Run: headless pygame with SDL's dummy video driver; simulated clock (each Clock.tick advances the game by its frame time, no real sleeping); random seed 0; keys injected as events and as key.get_pressed() state; no mouse input.
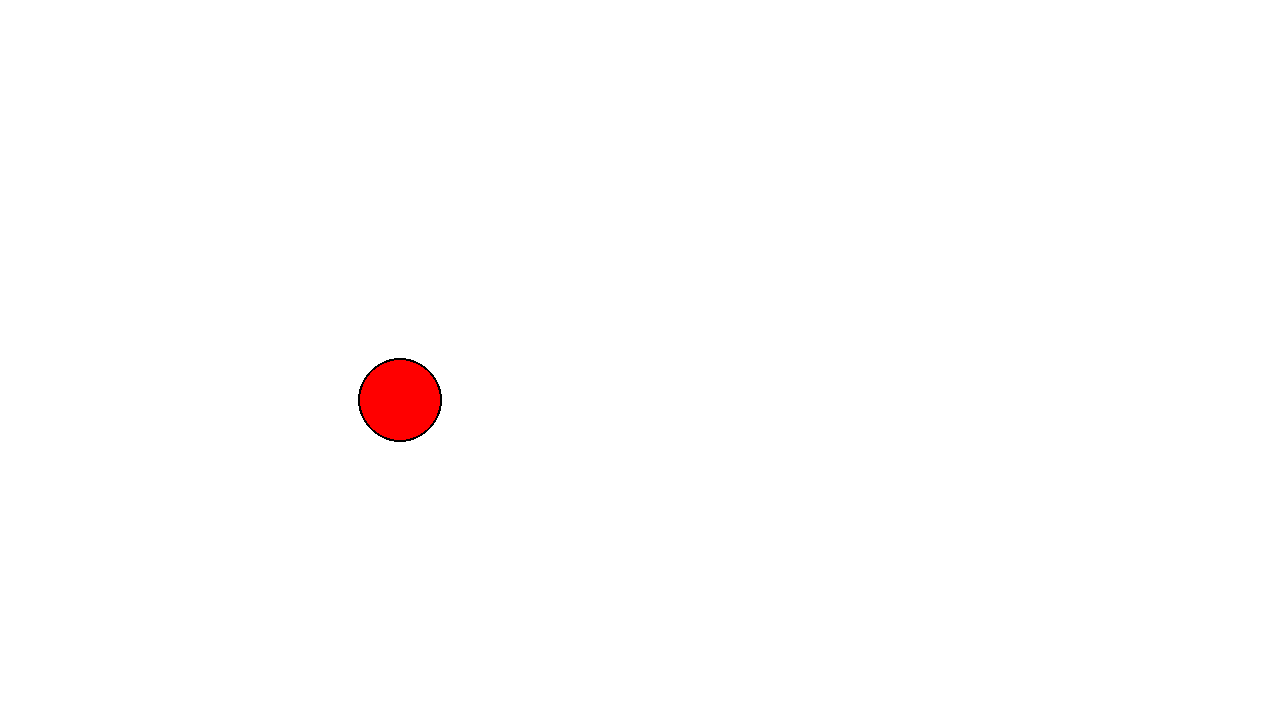
Frame 1 of 4 · flips 1–60 · no input
Frame 2 of 4 · flips 61–180 · tapped SPACE, RETURN · held RIGHT (→), D · screen unchanged from frame 1, image omitted
Frame 3 of 4 · flips 181–300 · held DOWN (↓), S · screen unchanged from frame 2, image omitted
Frame 4 of 4 · flips 301–420 · held LEFT (←), A, UP (↑), W · screen unchanged from frame 3, image omitted

The pygame program that drew these frames:

#!python

# -- IMPORTS --------------------------------------------------------
import pygame
import time

# -- DEFINES --------------------------------------------------------
BLACK = (   0,   0,   0)
RED   = ( 255,   0,   0)
GREEN = (   0, 255,   0)
BLUE  = (   0,   0, 255)
WHITE = ( 255, 255, 255)


def drawBoard(screen):
    "Function used to initially draw the playing field as a base for each new frame"
    screen.fill(WHITE)
    pygame.draw.circle(screen, RED, (400, 400), 40)


def init():
    "Init function that sets up all necessary initial configurations"
    
    # Initializing pygame module
    pygame.init()
    
    screen = pygame.display.set_mode((1280, 720))
    clock = pygame.time.Clock()
    running = True
    dTime = 0
    
    while running:
        # Poll for events
        # pygame.QUIT event is called when user clicked X
        # to close the window
        for event in pygame.event.get():
            if event.type == pygame.QUIT:
                running = False
        
        # Call drawBoard to set-up the base playing field for
        #   the new frame.
        drawBoard(screen)
                
        pygame.display.flip()
        
        pygame.draw.circle(screen, BLACK, (400, 400), 42)
        pygame.draw.circle(screen, RED, (400, 400), 40)        
               
        pygame.display.flip()
    

if __name__ == '__main__':
    init()
